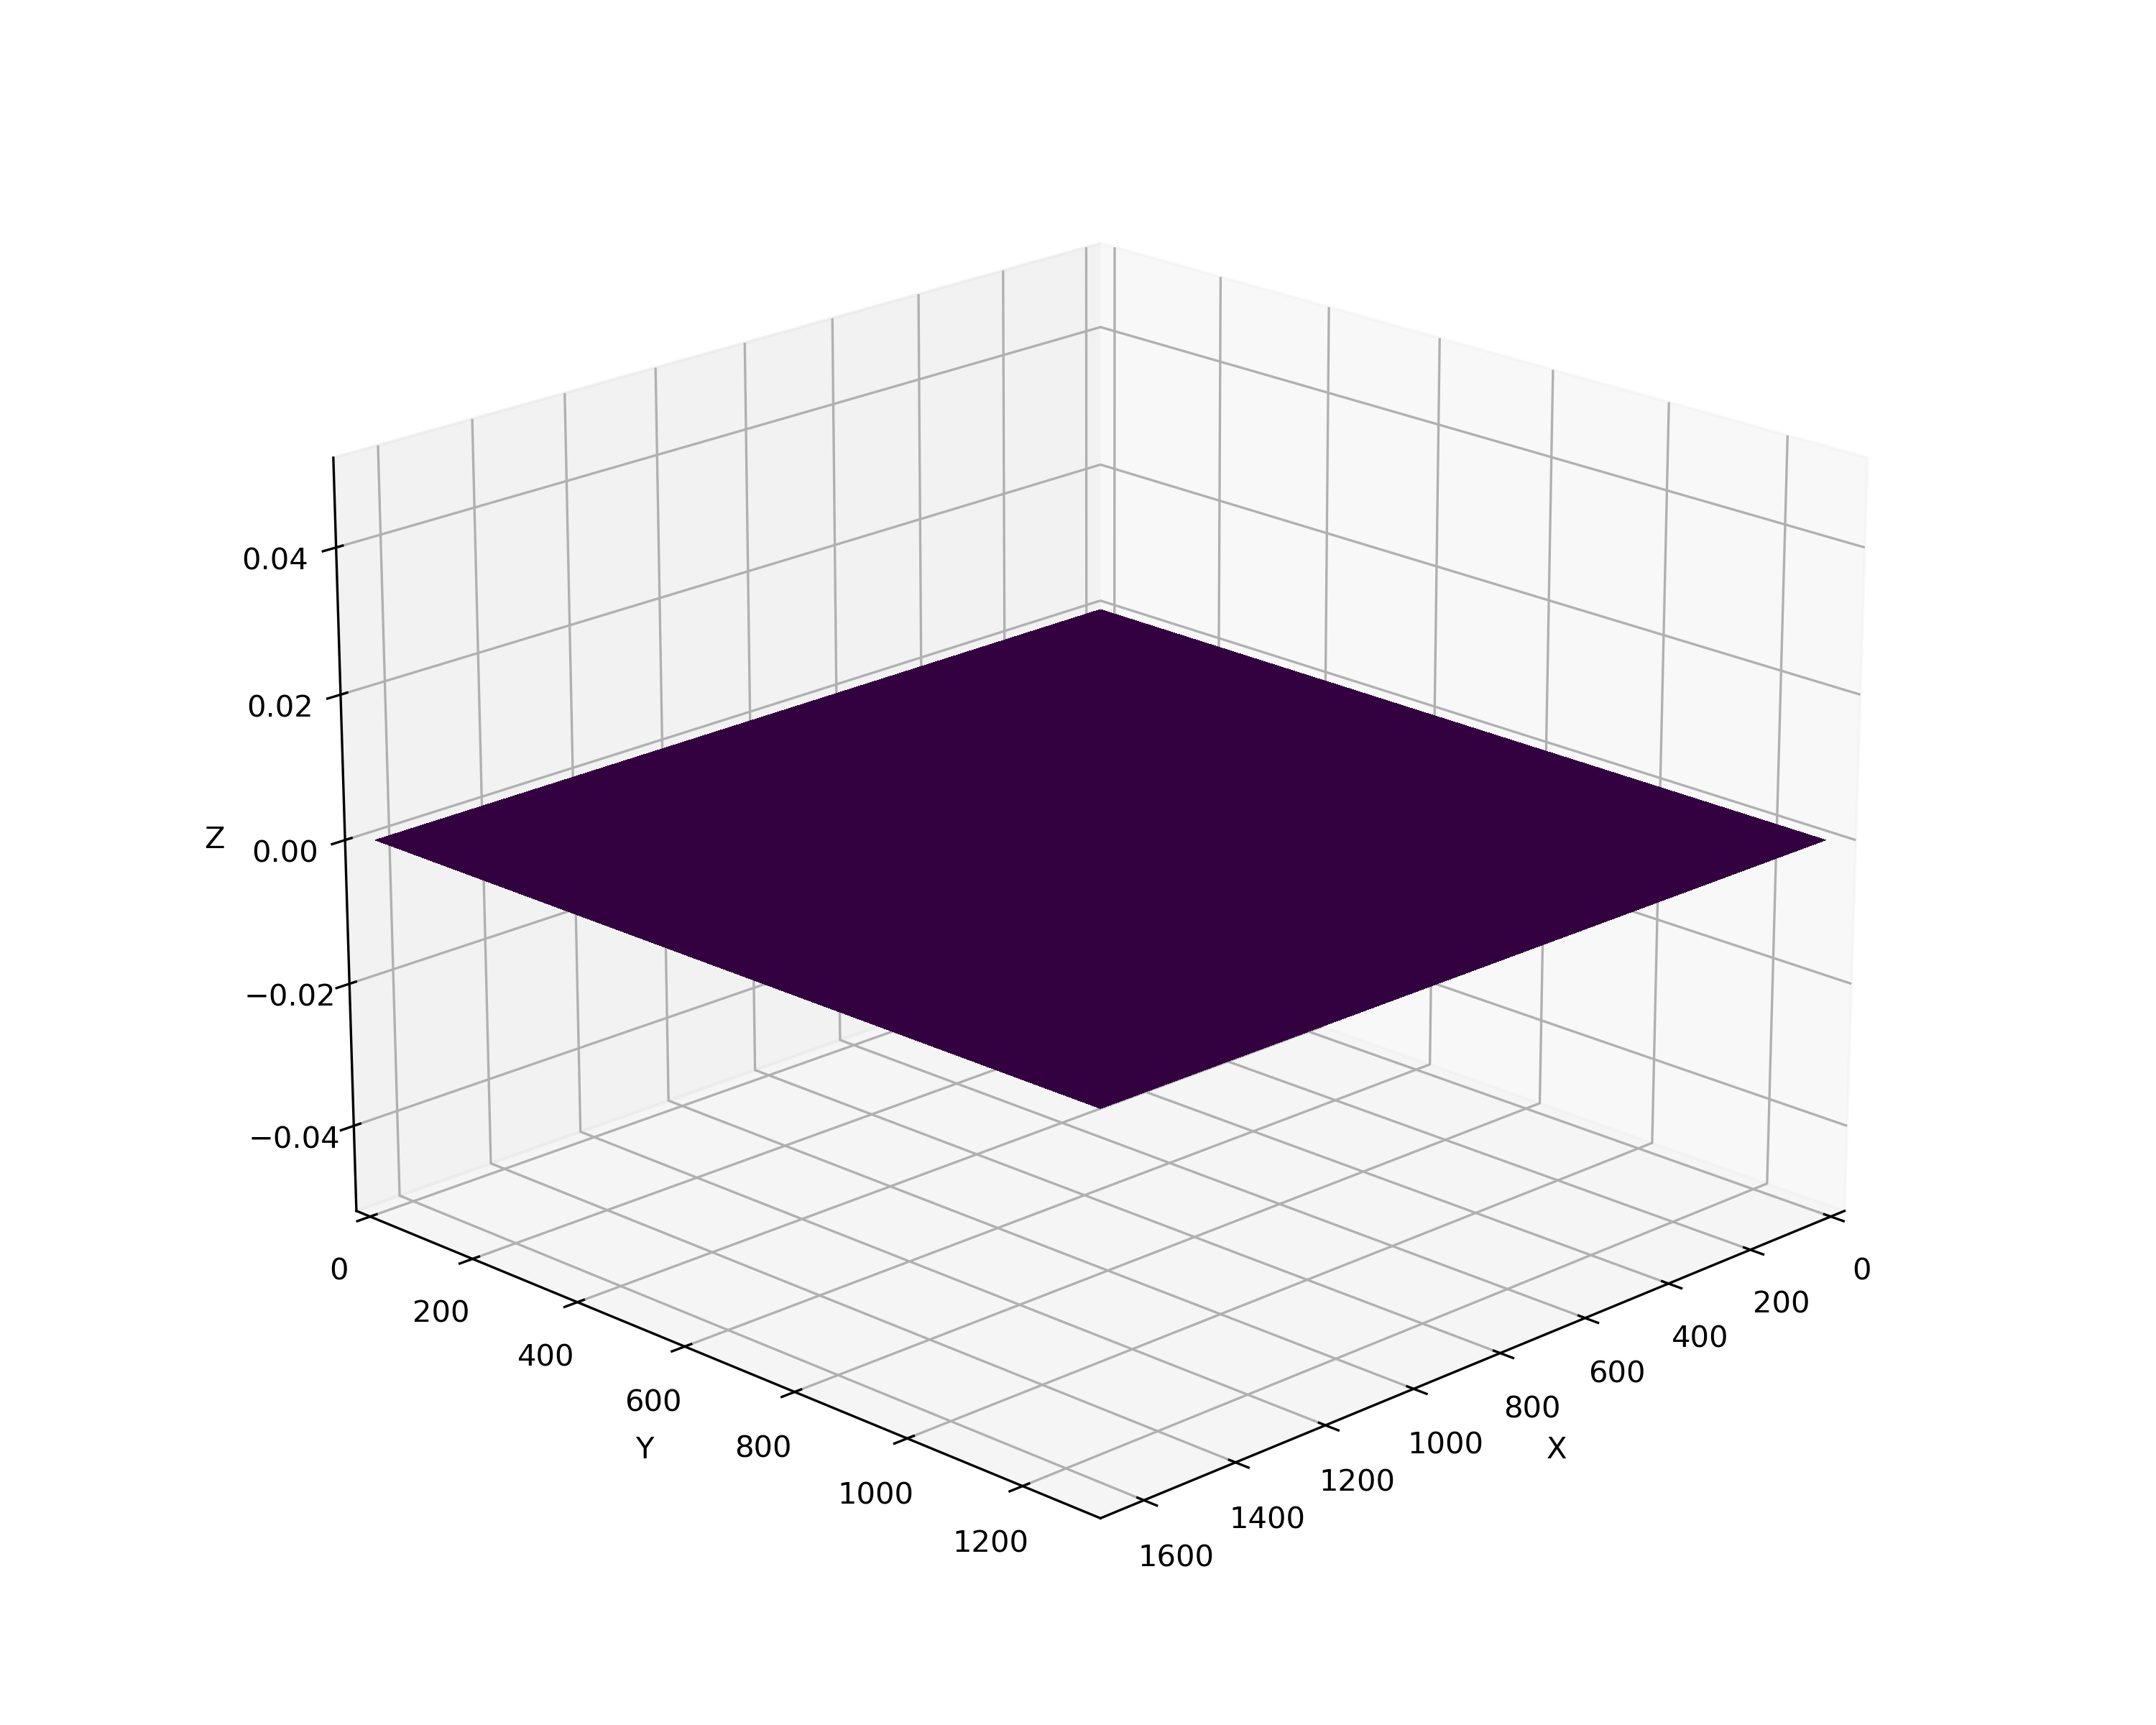

This figure's Python source:
import numpy as np
import matplotlib.pyplot as plt
from mpl_toolkits.mplot3d import Axes3D
from PIL import Image

# Load the 2D image generated by NCL
image_path = "./ncl.png"
image = Image.open(image_path)

# Create a 3D plot
fig = plt.figure(figsize=(10, 8))
ax = fig.add_subplot(111, projection="3d")

# Create a meshgrid for the 3D surface
x, y = np.meshgrid(np.linspace(0, image.width, 100), np.linspace(0, image.height, 100))

# Create a 3D surface by applying a transformation to the 2D image
#z = np.sin(x * 0.05) * np.cos(y * 0.05) * 10
z = np.zeros_like(x)

# Plot the 3D surface with the 2D image as texture
ax.plot_surface(x, y, z, facecolors=plt.cm.viridis(z), rstride=1, cstride=1, linewidth=0, antialiased=False)

# Set the 3D plot limits and labels
ax.set_xlim(0, image.width)
ax.set_ylim(0, image.height)
ax.set_zlim(np.min(z), np.max(z))
ax.set_xlabel("X")
ax.set_ylabel("Y")
ax.set_zlabel("Z")

# Adjust the camera view
ax.view_init(elev=20, azim=45)

# Display the plot
plt.tight_layout()
plt.savefig("from_ncl.png", dpi=300)